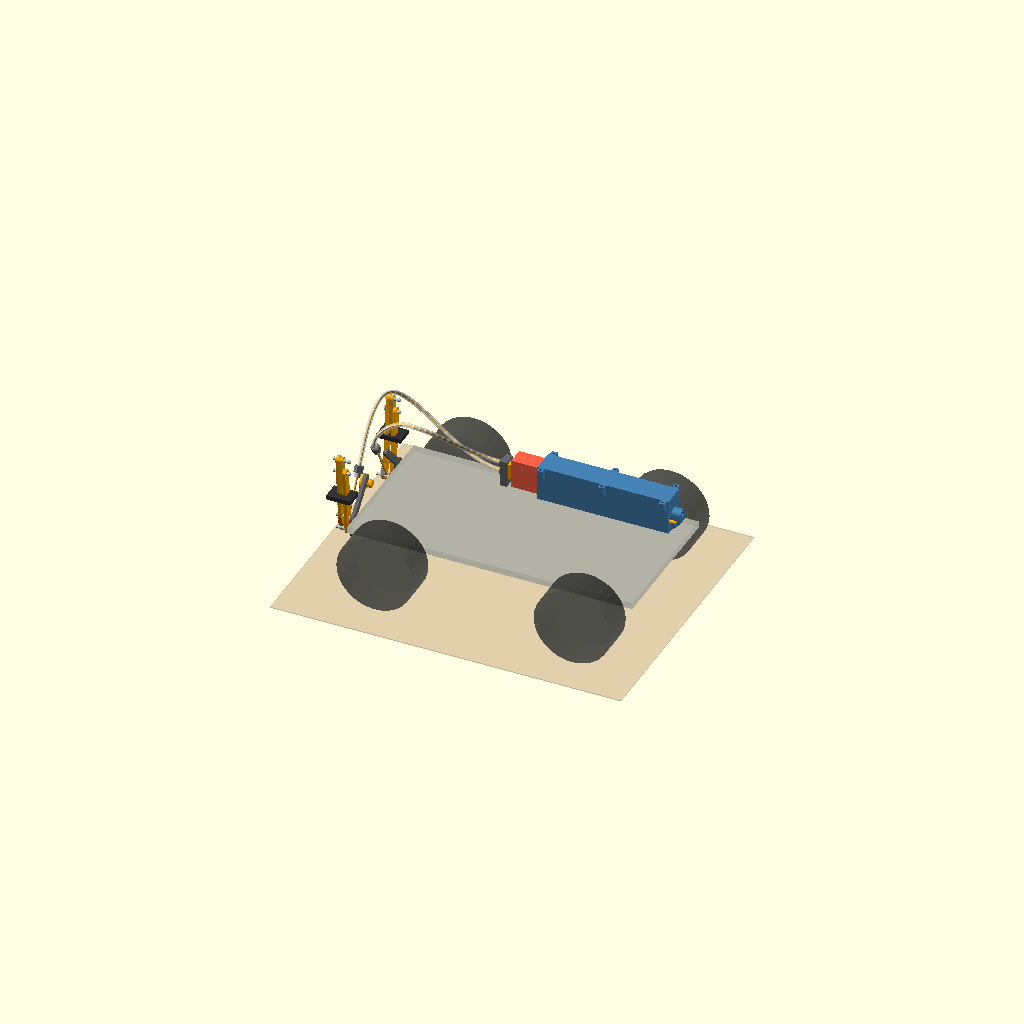
Cell 1: rendered with the file's own defaults.
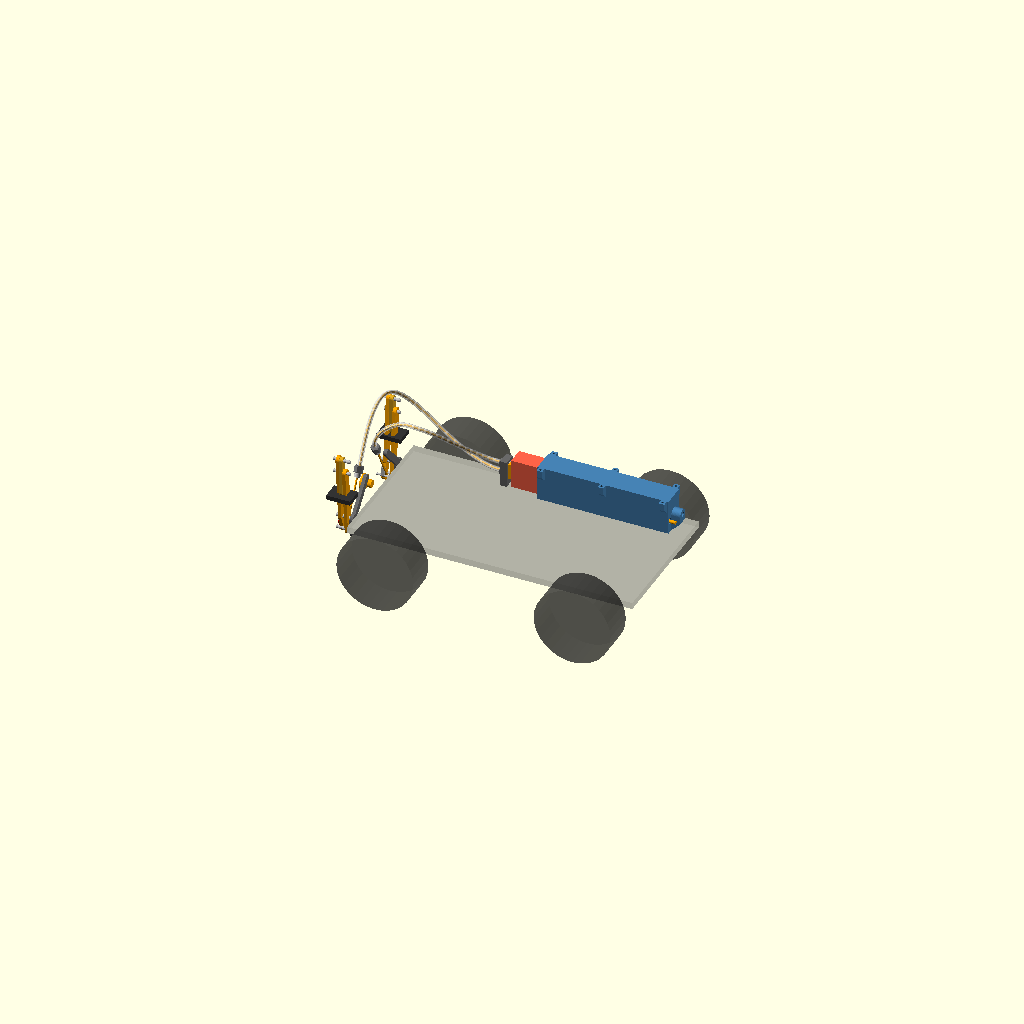
Cell 2 — show_ground set to false, the other parameters unchanged.
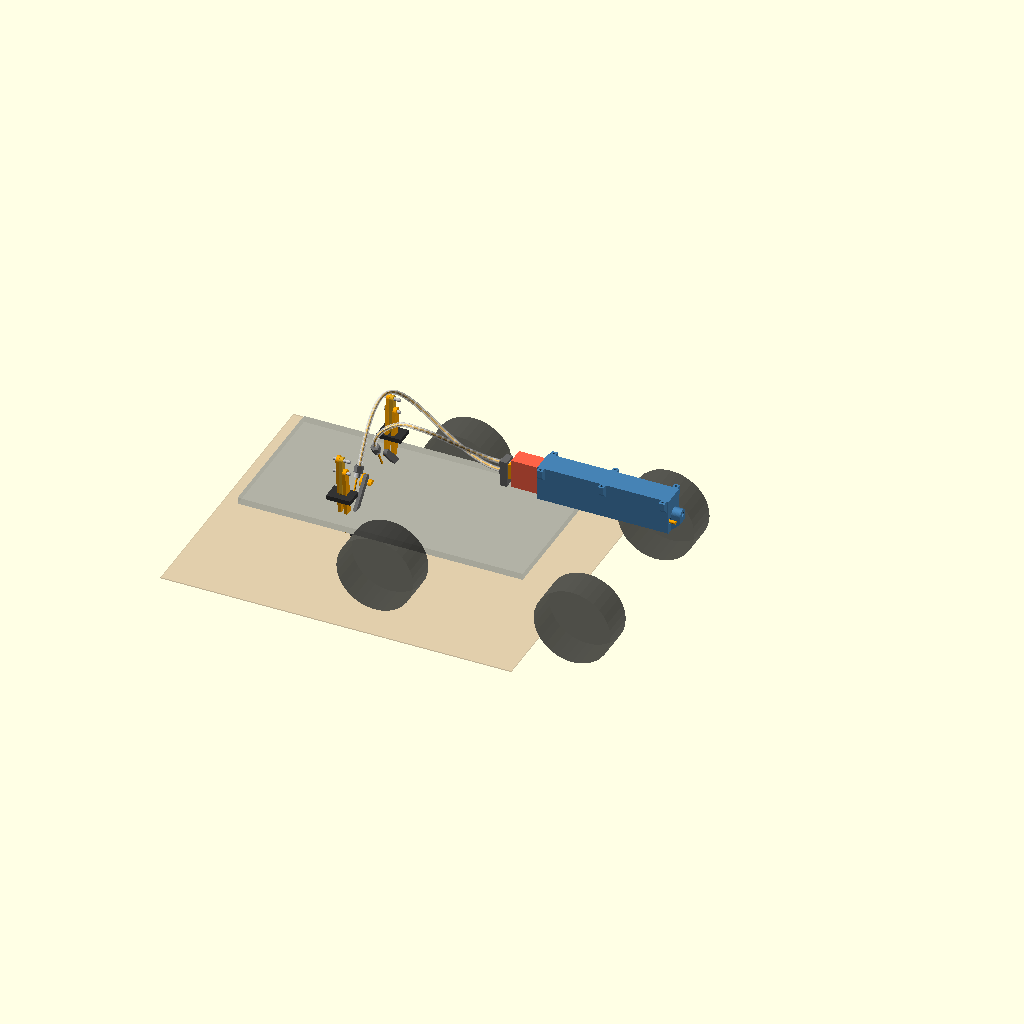
Cell 3: chassis_x0 = -200 (everything else at default).
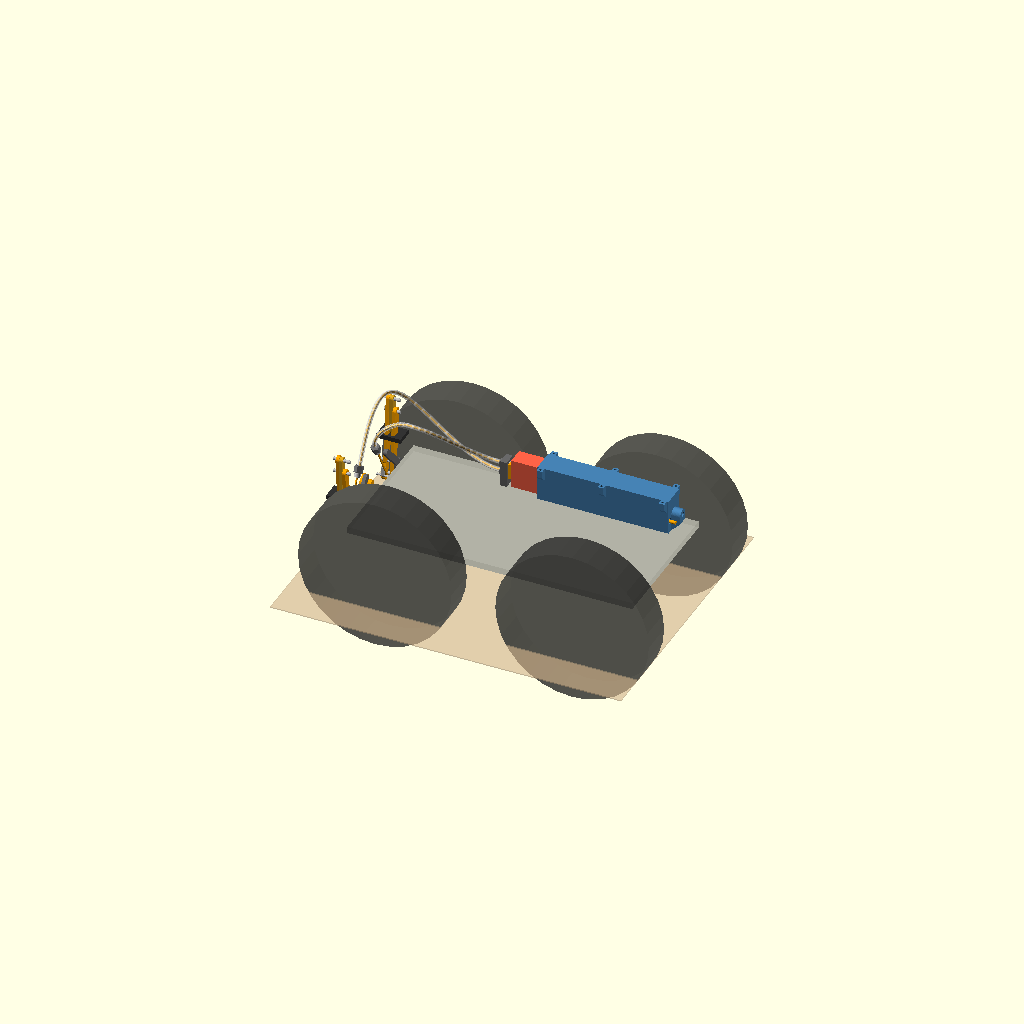
Cell 4: wheel_d = 140 (everything else at default).
One fixed orthographic camera (rotation 55°, 0°, 25°; colour scheme Cornfield) for every cell.
The OpenSCAD source (cad/use-cases/bowden_outriggers.scad):
// Use case 1: bowden outriggers. Two legs at the rear, behind the rear axle, swing out
// sideways and down beyond the wheels, like the extended stabilizer legs of LEGO 42082
// (MOC-50496). One enclosed actuator on the deck pulls two 1.75 mm PETG filaments through
// PTFE bowden tubes, like a 3D printer's bowden extruder. Rough visual model, all in mm.
//
// Opened on its own this file shows the legs on a see-through vehicle, View > Animate sweeps
// them out and in. crane.scad includes them with `use <use-cases/bowden_outriggers.scad>`,
// option `outriggers`.
//
// How a leg works (seen from behind, in the leg's plane: u = outwards from the centre line,
// v = up):
//  * PARALLELOGRAM: two 60 mm links on a bracket behind the chassis carry a vertical
//    carrier with the foot pad. The pad stays level the whole way, it never rotates.
//  * Folded, the links point up (85°): the legs stand upright behind the deck. Deployed they
//    point slightly below horizontal (-8°), so the pad's last move onto the ground is almost
//    straight down, well outside the wheels.
//  * DRIVE: the filament pulls a horn on the upper link. Deploying is a pull (the strong
//    direction for a filament), with a steady pull: the free filament gets shorter all the way.
//  * LOCK: at the end a spring pushes a pawl into a notch in the upper link's hub. The ground
//    pushes the leg up, the notch holds it on the pawl: the filament carries no load while the
//    crane works.
//  * RELEASE: the filament's end sits in a short slot in the horn. Pushing it back first runs
//    the slot's free length and lifts the pawl over a release wire, then pushes the leg up.

use <../actuator_housing.scad>
use <bowden_common.scad>

/* [Pose] */
animate     = true;
deploy      = 1;      // 0 = folded up, 1 = out and locked; used when animate = false
show_ground = true;

/* [Vehicle, as in crane.scad] */
chassis_x0 = -100;
chassis    = [260, 130, 6];
wheel_x    = [-60, 120];
wheel_d    = 70;
wheel_w    = 30;
ground_z   = -51;     // chassis bottom - 10 (axle drop) - wheel_d / 2

/* [Legs] */
leg_x     = -112;     // leg plane, behind the rear wheels (they end at x = -95)
pivot_u   = 44;       // bracket pivots from the centre line
pivot_v   = -6;       // upper pivot height (chassis top = 0), the lower one link_gap below
link_gap  = 12;
link_len  = 60;
fold_ang  = 85;       // links folded up
out_ang   = -8;       // links deployed: slightly below horizontal, the pad moves down at the end
preload   = 1;        // the pad would go this far below the ground: tyres and links take it up
pad       = [22, 16, 4];   // foot pad, x × u × thickness
link_t    = 3;        // link plates, side by side in x

/* [Drive and lock] */
horn_r    = 14;       // filament pin distance from the upper pivot
horn_ang  = 170;      // horn angle to the upper link
tube_end  = [-24, 24]; // filament exit relative to the upper pivot, [u, v]: inboard, clear of the folded leg
slot_len  = 4;        // lost motion in the horn for the pawl release
pawl_ang  = -150;     // pawl tip direction from the upper pivot
hub_r     = 7;        // notched hub on the upper link

/* [Actuator] */
act_y     = 49;       // on the deck, beside the electronics box
stow_nose = 0;        // ram nose (pointing backwards) with the legs folded
fil_dz    = 4;        // the two filaments on the crosshead, above and below the screw axis
fit_gap   = 3;        // crosshead to fitting with the legs folded
arch_r    = 30;       // the tube comes down into the leg's tube end in a quarter circle of this radius
arch_far  = 42;       // ... the same for the tube to the far leg, which comes in from the inboard side
tube_k    = 1.0;

$fn = 32;

// ------------------------------------------------------------ geometry ----

P1 = [pivot_u, pivot_v];
P2 = [pivot_u, pivot_v - link_gap];
function dir2(a) = [cos(a), sin(a)];
function link_ang(d) = fold_ang + (out_ang - fold_ang) * d;
function q1(a) = P1 + link_len * dir2(a);
function q2(a) = P2 + link_len * dir2(a);
carrier_h = q2(out_ang)[1] - (ground_z - preload) - pad[2];     // carrier below the lower link end
function pad_v(a) = q2(a)[1] - carrier_h - pad[2];               // pad bottom
function pin2(a)  = P1 + horn_r * dir2(a + horn_ang);
T2 = P1 + tube_end;
function free2(a) = norm(pin2(a) - T2);

travel = free2(link_ang(0)) - free2(link_ang(1));
trans_ok = min([for (i = [0 : 40]) let(a = link_ang(i / 40), v = unit(T2 - pin2(a)),
                                         r = unit(pin2(a) - P1)) acos(abs(v * r))]);
mouth2 = unit(unit(pin2(link_ang(0)) - T2) + unit(pin2(link_ang(1)) - T2));
swing  = max([for (i = [0 : 40]) acos(unit(pin2(link_ang(i / 40)) - T2) * mouth2)]);
lowest = min([for (i = [0 : 40]) pad_v(link_ang(i / 40))]);
pad_u_out = q2(out_ang)[0];
// the pad's last 10 mm before the ground: how much of it is sideways
last_side = abs(q2(out_ang)[0] - q2(out_ang + 10)[0]);
last_down = abs(q2(out_ang)[1] - q2(out_ang + 10)[1]);

// [u, v] in the leg plane -> vehicle coordinates for side s = ±1
function to3(p, s, dx = 0) = [leg_x + dx, s * p[0], p[1]];

// --- actuator on the deck (or dz higher, e.g. on top of another actuator), ram pointing backwards
function act_z(dz) = dz - act_floor();                                 // screw axis
x_ins  = stow_nose + act_retracted() + travel;                         // rear insert (front end)
function nose_x(e) = x_ins - act_retracted() - e;
mouth_x = stow_nose - fit_gap;                                          // fittings behind the crosshead
function act_mouth(s, ay, dz) = [mouth_x, ay, act_z(dz) + s * fil_dz];
function leg_mouth(s) = to3(T2, s);
function leg_dir(s)   = [0, s * mouth2[0], mouth2[1]];
// Each tube climbs to an arch over its leg and comes down into the tube end from above.
// The tube to the far leg crosses behind the deck on the way.
function tube_wp(s, ay, dz) = let(far = ay != 0 && sign(ay) != s,
                                 bk = fit_back(leg_mouth(s), leg_dir(s)),          // tube end at the leg
                                 apex = [bk[0] + arch_r, bk[1], bk[2] + arch_r])   // quarter circle down into it
  fitting_path(act_mouth(s, ay, dz), [1, 0, 0], leg_mouth(s), leg_dir(s),
               // far tube: sweeps across behind the deck and arches down into its leg from the inboard side
               far ? [[[bk[0], bk[1] - s * arch_far, bk[2] + arch_far], [0, s, 0]]]
                   : [[apex, [-1, 0, 0]]], k = tube_k);

// ---------------------------------------------------------------- parts ----

module bar2d(a, b, w) { hull() { translate(a) circle(d = w); translate(b) circle(d = w); } }

// leg-plane 2D -> 3D at x = leg_x + dx, plates t thick
module plane(s, dx, t) {
  mirror([0, s < 0 ? 1 : 0, 0]) translate([leg_x + dx, 0, 0]) rotate([90, 0, 90])
    linear_extrude(t, center = true) children();
}

// The leg's moving and fixed parts, without the tube end. bowden = false leaves out the horn,
// the pawl and the tube end post: outriggers_geared.scad drives the same legs with gears.
module leg_parts(s, a, locked, bowden = true) {
  // bracket cheek on the chassis side of the links: both pivots, the tube end post, the pawl pivot
  color("dimgray") plane(s, 2 * link_t + 2, 3) {
    bar2d(P1, P2, 10);
    bar2d(P2, [pivot_u - 14, pivot_v - link_gap], 8);
    if (bowden) {
      bar2d(P1, T2 + [0, 2], 6);
      bar2d(P1, P1 + 13 * dir2(pawl_ang + 30), 6);
    }
  }
  // links, side by side
  color("orange") {
    plane(s, -link_t, link_t) difference() {
      union() {
        bar2d(P1, q1(a), 7);
        circle(r = hub_r);
        if (bowden) bar2d(P1, pin2(a), 6);          // horn
      }
      if (bowden) {
        // notch for the pawl
        rotate(pawl_ang - out_ang + a) translate([hub_r - 1.5, -1.5]) square([3, 3]);
        // lost-motion slot for the filament end
        translate(pin2(a)) rotate(atan2((T2 - pin2(a))[1], (T2 - pin2(a))[0])) translate([-1, -0.9]) square([slot_len, 1.8]);
      }
    }
    plane(s, link_t, link_t) { bar2d(P2, q2(a), 7); circle(d = 7); }
  }
  // carrier with the pad, always vertical
  color("goldenrod") plane(s, 0, link_t) bar2d(q1(a), [q2(a)[0], q2(a)[1] - carrier_h + 2], 6);
  color("#333") translate(to3([q2(a)[0], pad_v(a)], s) - [pad[0] / 2, s > 0 ? pad[1] / 2 : pad[1] / 2, 0])
    cube([pad[0], pad[1], pad[2]]);
  // pawl with its spring: in the notch when locked, on the hub's rim otherwise
  if (bowden) {
    r = locked ? hub_r - 1.5 : hub_r + 0.2;
    piv = P1 + 13 * dir2(pawl_ang + 30);
    tip = P1 + r * dir2(pawl_ang);
    color("silver") plane(s, -link_t, link_t) bar2d(piv, tip, 2.5);
    color("silver") translate(to3(piv, s)) rotate([0, 90, 0]) cylinder(d = 2, h = 4 * link_t + 6, center = true, $fn = 12);
    color("red") plane(s, -2 * link_t, 0.8) bar2d(piv + 4 * dir2(pawl_ang + 120), tip + 6 * dir2(pawl_ang + 120), 1);   // spring
  }
  // pins
  color("silver") for (p = [P1, P2, q1(a), q2(a)]) translate(to3(p, s)) rotate([0, 90, 0])
    cylinder(d = 3, h = 3 * link_t + 6, center = true, $fn = 12);
}

module leg(s, a, locked) {
  leg_parts(s, a, locked);
  // tube end and the free filament to the horn pin
  tube_fitting(leg_mouth(s), leg_dir(s));
  filament(leg_mouth(s), to3(pin2(a), s));
}

// Tubes and tube-end fittings of both legs, for collision checks
module tubes_and_ends(ay = act_y, dz = 0) {
  for (s = [-1, 1]) { tube_fitting(leg_mouth(s), leg_dir(s)); bowden_tube(tube_wp(s, ay, dz)); }
}

// Rear beam carrying both bracket cheeks, bolted under the chassis
module rear_beam() {
  bx0 = leg_x + 2 * link_t + 3.5;
  color("dimgray") translate([bx0, -pivot_u - 4, pivot_v - link_gap - 5])
    cube([chassis_x0 - bx0 + 20, 2 * pivot_u + 8, link_gap + 5 - pivot_v - chassis[2] + 0.01]);
}

// See-through chassis, wheels and ground, for the stand-alone views
module vehicle_scene(ground = true) {
  color("dimgray", 0.3) translate([chassis_x0, -chassis[1] / 2, -chassis[2]]) cube(chassis);
  for (x = wheel_x, y = [-1, 1])
    color("#222", 0.5) translate([x, y * (chassis[1] / 2 + wheel_w / 2 + 2), -chassis[2] - 10])
      rotate([90, 0, 0]) cylinder(d = wheel_d, h = wheel_w, center = true);
  if (ground) color("tan", 0.4) translate([chassis_x0 - 40, -130, ground_z - 1]) cube([chassis[0] + 60, 260, 1]);
}

// Leg geometry for other files (`use` only shares functions and modules, not variables)
function ol_leg_x()     = leg_x;
function ol_link_t()    = link_t;
function ol_pivot_u()   = pivot_u;
function ol_P1()        = P1;
function ol_fold_ang()  = fold_ang;
function ol_out_ang()   = out_ang;
function ol_link_ang(d) = link_ang(d);
function ol_link_len()  = link_len;
function ol_hub_r()     = hub_r;
function ol_ground_z()  = ground_z;
function ol_chassis_x0() = chassis_x0;
function ol_chassis_h() = chassis[2];

// The whole outrigger set at deploy d (0 = folded, 1 = out and locked)
// ay: the actuator's position across the deck; dz: its height, e.g. stacked on another actuator
module bowden_outriggers(d, ay = act_y, dz = 0) {
  a = link_ang(d);
  az = act_z(dz);
  e = free2(a) - free2(link_ang(1));                              // ram extension
  rear_beam();
  for (s = [-1, 1]) leg(s, a, d > 0.999);

  translate([x_ins, ay, az]) rotate([0, 0, 180]) enclosed_actuator(e);
  // crosshead on the ram nose, one filament above and one below
  color("orange") translate([nose_x(e) - 4, ay - 5, az - fil_dz - 3]) cube([4, 10, 2 * fil_dz + 6]);
  // fitting holder
  color("dimgray") translate([mouth_x - 8, ay - 6, dz]) cube([6, 12, az - dz + fil_dz + 5]);
  for (s = [-1, 1]) {
    m0 = act_mouth(s, ay, dz);
    tube_fitting(m0, [1, 0, 0]);
    filament(m0, [nose_x(e) - 2, ay, az + s * fil_dz]);
    bowden_tube(tube_wp(s, ay, dz));
  }
  outrigger_report(ay, dz);
}

module outrigger_report(ay = act_y, dz = 0) {
  echo(str("Outriggers: ram travel ", travel, " mm of the actuator's ", act_stroke(),
           " mm (pull = legs out), filament to horn never below ", trans_ok, "°"));
  echo(str("Outriggers: free filament at the leg ", free2(link_ang(1)), " .. ", free2(link_ang(0)),
           " mm, pushing it back buckles at ≈ ", buckling_n(free2(link_ang(0))), " N; swings ±", swing,
           "° at the tube end"));
  echo(str("Outriggers: pads at ±", pad_u_out, " mm from the centre line (wheels end at ",
           chassis[1] / 2 + wheel_w + 2, "), ", chassis_x0 - leg_x, " mm behind the chassis"));
  echo(str("Outriggers: last 10° before locking the pad moves ", last_down, " mm down and ",
           last_side, " mm sideways; never below the ground by more than ", ground_z - lowest, " mm"));
  echo(str("Outriggers: actuator on the deck, ", dz, " mm up, at y = ", ay));
  for (s = [-1, 1]) let(p = tube_wp(s, ay, dz))
    echo(str("Outriggers: tube ", s > 0 ? "right" : "left", " ", path_len(p), " mm, tightest bend r = ",
             min_radius(p), " mm", min_radius(p) < min_bend() ? str("  WARNING: tighter than ", min_bend()) : ""));
  if (travel > act_stroke())
    echo("WARNING: the legs need more travel than the actuator has - reduce horn_r");
}

// --------------------------------------------------------------- scene ----

d = animate ? 0.5 - 0.5 * cos(360 * $t) : deploy;
scene = true;   // false: draw nothing, for files that include this one (collision checks)

if (scene) {
  vehicle_scene(show_ground);
  bowden_outriggers(d);
}
Parameter table extracted from the source (name, type, default, range or options):
animate: bool, default true
deploy: number, default 1
show_ground: bool, default true
chassis_x0: number, default -100
chassis: vector, default [260, 130, 6]
wheel_x: vector, default [-60, 120]
wheel_d: number, default 70
wheel_w: number, default 30
ground_z: number, default -51
leg_x: number, default -112
pivot_u: number, default 44
pivot_v: number, default -6
link_gap: number, default 12
link_len: number, default 60
fold_ang: number, default 85
out_ang: number, default -8
preload: number, default 1
pad: vector, default [22, 16, 4]
link_t: number, default 3
horn_r: number, default 14
horn_ang: number, default 170
tube_end: vector, default [-24, 24]
slot_len: number, default 4
pawl_ang: number, default -150
hub_r: number, default 7
act_y: number, default 49
stow_nose: number, default 0
fil_dz: number, default 4
fit_gap: number, default 3
arch_r: number, default 30
arch_far: number, default 42
tube_k: number, default 1
